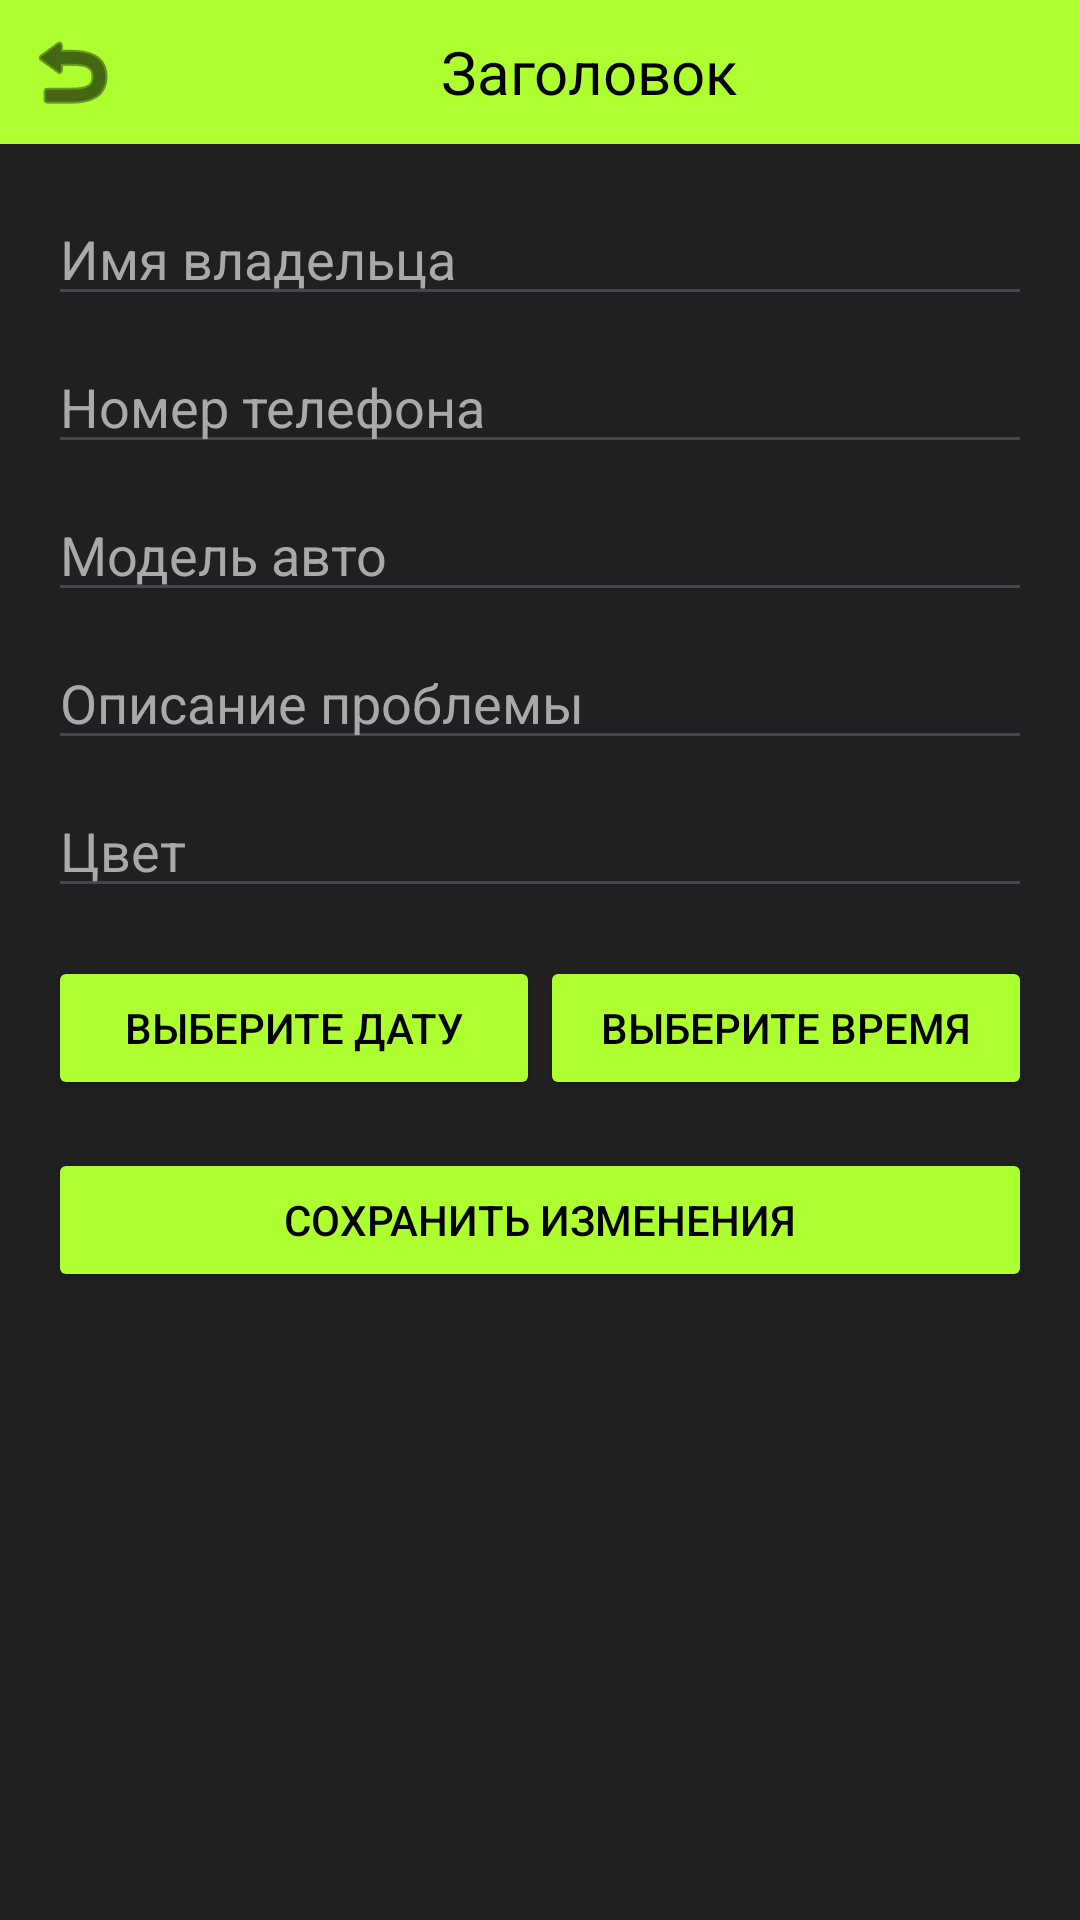

Write the Android layout XML for this screen, with the resource values it uses.
<!-- AndroidManifest.xml: application theme Theme.RepApp -->
<!-- res/layout/activity_edit_request.xml -->
<?xml version="1.0" encoding="utf-8"?>
<LinearLayout xmlns:android="http://schemas.android.com/apk/res/android"
    android:layout_width="match_parent"
    android:layout_height="match_parent"
    android:orientation="vertical"
    android:background="#202020">

    <include layout="@layout/header_layout" />

    <LinearLayout
        android:layout_width="match_parent"
        android:layout_height="match_parent"
        android:orientation="vertical"
        android:padding="16dp">

        <EditText
            android:id="@+id/ownerNameEditText"
            android:layout_width="match_parent"
            android:layout_height="wrap_content"
            android:hint="Имя владельца"
            android:textColorHint="#A9A9A9"
            android:textColor="#FFFFFF" />

        <EditText
            android:id="@+id/phoneEditText"
            android:layout_width="match_parent"
            android:layout_height="wrap_content"
            android:layout_marginTop="8dp"
            android:hint="Номер телефона"
            android:inputType="number"
            android:textColorHint="#A9A9A9"
            android:textColor="#FFFFFF" />

        <EditText
            android:id="@+id/modelEditText"
            android:layout_width="match_parent"
            android:layout_height="wrap_content"
            android:layout_marginTop="8dp"
            android:hint="Модель авто"
            android:textColorHint="#A9A9A9"
            android:textColor="#FFFFFF" />

        <EditText
            android:id="@+id/problemEditText"
            android:layout_width="match_parent"
            android:layout_height="wrap_content"
            android:layout_marginTop="8dp"
            android:hint="Описание проблемы"
            android:textColorHint="#A9A9A9"
            android:textColor="#FFFFFF" />

        <EditText
            android:id="@+id/colorEditText"
            android:layout_width="match_parent"
            android:layout_height="wrap_content"
            android:layout_marginTop="8dp"
            android:hint="Цвет"
            android:textColorHint="#A9A9A9"
            android:textColor="#FFFFFF" />

        <LinearLayout
            android:layout_width="match_parent"
            android:layout_height="wrap_content"
            android:orientation="horizontal"
            android:layout_marginTop="16dp">

            <Button
                android:id="@+id/datePickerButton"
                android:layout_width="0dp"
                android:layout_height="wrap_content"
                android:layout_weight="1"
                android:text="Выберите дату"
                android:backgroundTint="#ADFF2F"
                android:textColor="#000000"/>

            <Button
                android:id="@+id/timePickerButton"
                android:layout_width="0dp"
                android:layout_height="wrap_content"
                android:layout_weight="1"
                android:text="Выберите время"
                android:backgroundTint="#ADFF2F"
                android:textColor="#000000"/>
        </LinearLayout>

        <Button
            android:id="@+id/saveButton"
            android:layout_width="match_parent"
            android:layout_height="wrap_content"
            android:layout_marginTop="16dp"
            android:text="Сохранить изменения"
            android:backgroundTint="#ADFF2F"
            android:textColor="#000000"/>
    </LinearLayout>

</LinearLayout>
<!-- res/layout/header_layout.xml (included above) -->
<?xml version="1.0" encoding="utf-8"?>
<LinearLayout xmlns:android="http://schemas.android.com/apk/res/android"
    android:layout_width="match_parent"
    android:layout_height="wrap_content"
    android:orientation="horizontal"
    android:background="#ADFF2F"
    android:gravity="center_vertical"
    android:padding="8dp">

    <ImageButton
        android:id="@+id/backButton"
        android:layout_width="wrap_content"
        android:layout_height="wrap_content"
        android:src="@android:drawable/ic_menu_revert"
        android:tint="@android:color/black"
        android:background="?android:attr/selectableItemBackgroundBorderless"
        android:contentDescription="Назад" />

    <TextView
        android:id="@+id/headerTitle"
        android:layout_width="0dp"
        android:layout_height="wrap_content"
        android:layout_weight="1"
        android:text="Заголовок"
        android:textColor="#000000"
        android:textSize="20sp"
        android:gravity="center_horizontal" />

</LinearLayout>
<!-- resources referenced by this layout -->
<resources>
  <style name="Theme.RepApp" parent="Base.Theme.RepApp" />
  <style name="Base.Theme.RepApp" parent="Theme.Material3.DayNight.NoActionBar">
          
          
      </style>
</resources>
